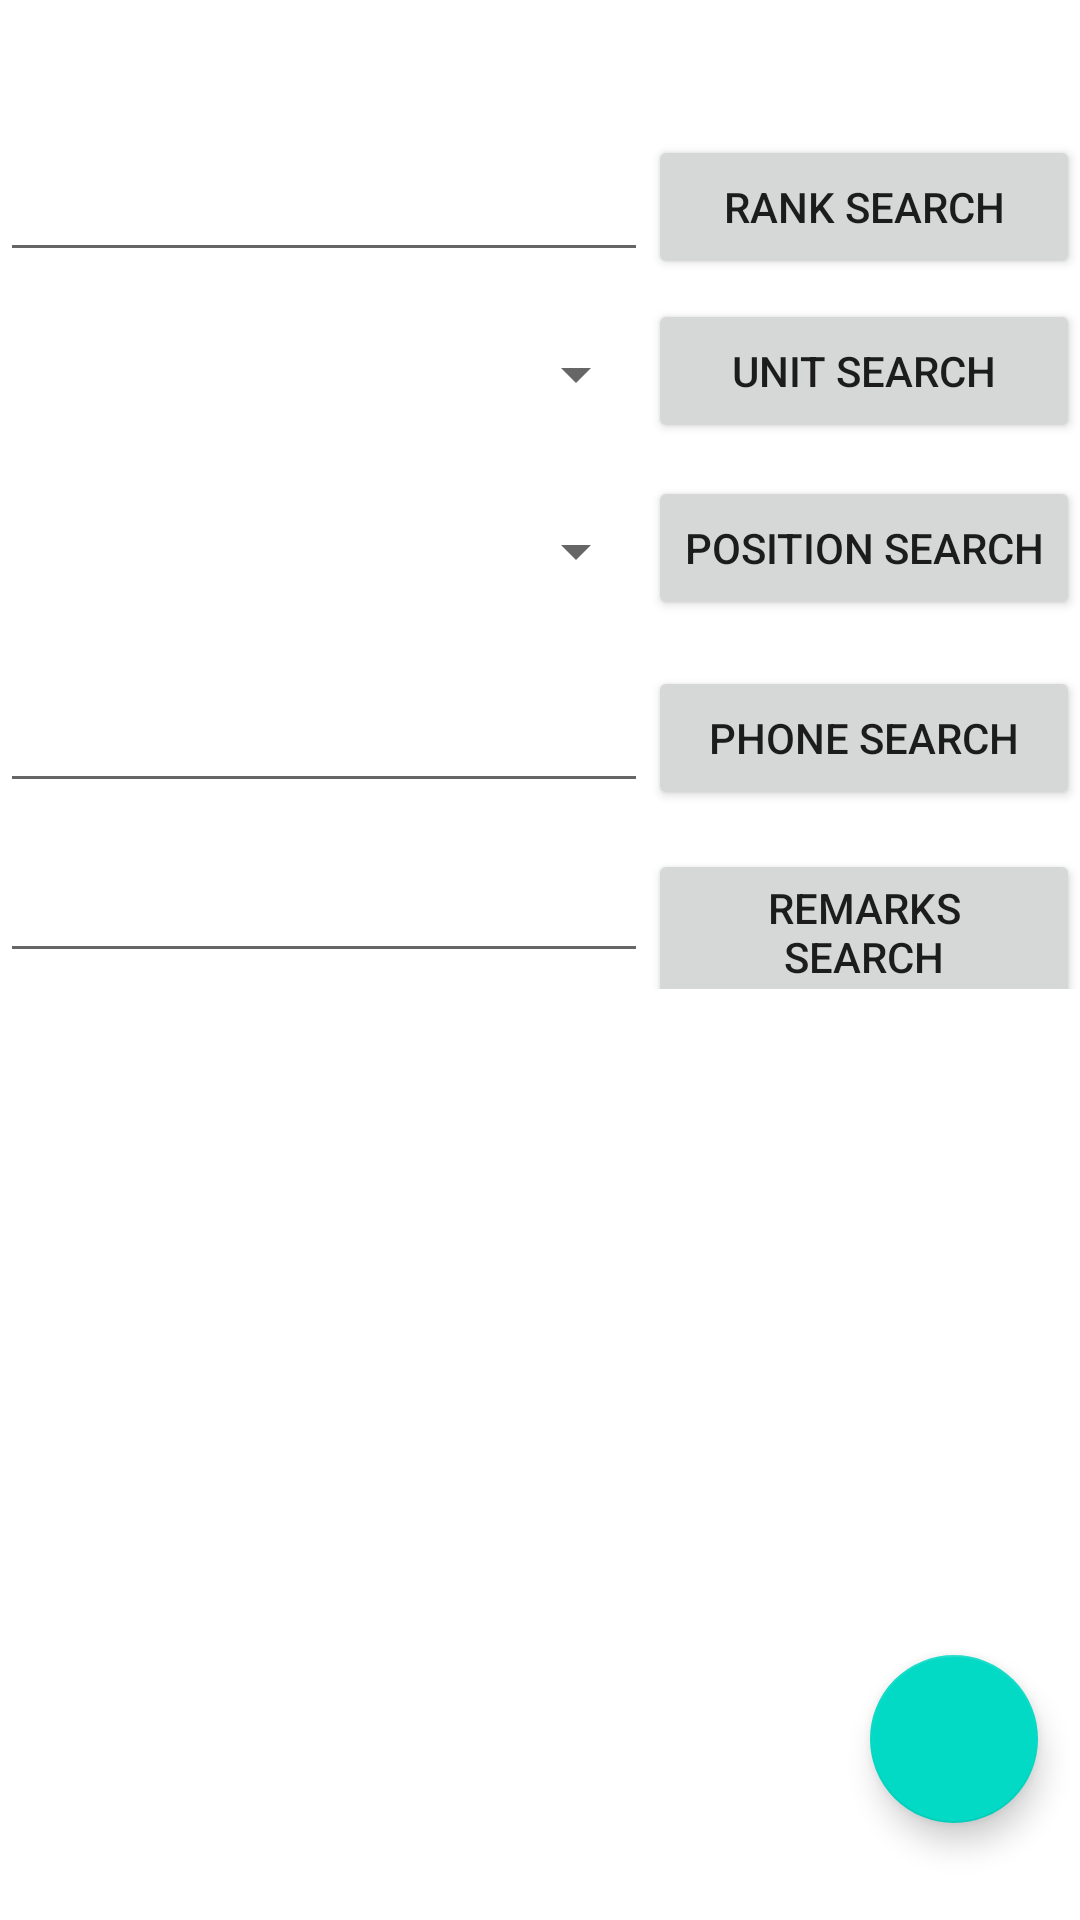

Android layout source for this screen:
<!-- AndroidManifest.xml: application theme Theme.DDHPolice -->
<!-- res/layout/activity_main.xml -->
<?xml version="1.0" encoding="utf-8"?>
<androidx.constraintlayout.widget.ConstraintLayout xmlns:android="http://schemas.android.com/apk/res/android"
    xmlns:app="http://schemas.android.com/apk/res-auto"
    xmlns:tools="http://schemas.android.com/tools"
    android:layout_width="match_parent"
    android:layout_height="match_parent"
    tools:context="com.demoo.ddhpolice.MainActivity">


    <LinearLayout
        android:layout_width="match_parent"
        android:layout_height="wrap_content"
        android:weightSum="5"
        app:layout_constraintBottom_toBottomOf="parent"
        app:layout_constraintEnd_toEndOf="parent"
        app:layout_constraintHorizontal_bias="0.0"
        app:layout_constraintStart_toStartOf="parent"
        app:layout_constraintTop_toTopOf="parent"
        app:layout_constraintVertical_bias="0.069">

        <EditText
            android:id="@+id/RankEdittext"
            android:layout_width="0dp"
            android:layout_height="50dp"
            android:layout_weight="3"
            app:layout_constraintBottom_toBottomOf="parent"
            app:layout_constraintEnd_toEndOf="parent"
            app:layout_constraintHorizontal_bias="0.057"
            app:layout_constraintStart_toStartOf="parent"
            app:layout_constraintTop_toTopOf="parent"
            app:layout_constraintVertical_bias="0.077" />

        <Button
            android:id="@+id/Ranksearch"
            android:layout_width="0dp"
            android:layout_height="wrap_content"
            android:text="Rank search"
            android:layout_weight="2"
            tools:layout_editor_absoluteX="313dp"
            tools:layout_editor_absoluteY="58dp" />

    </LinearLayout>
    <LinearLayout
        android:layout_width="match_parent"
        android:layout_height="wrap_content"
        android:weightSum="5"
        app:layout_constraintBottom_toBottomOf="parent"
        app:layout_constraintEnd_toEndOf="parent"
        app:layout_constraintHorizontal_bias="0.0"
        app:layout_constraintStart_toStartOf="parent"
        app:layout_constraintTop_toTopOf="parent"
        app:layout_constraintVertical_bias="0.169">

        <Spinner
            android:id="@+id/Unitspinner"
            android:layout_width="0dp"
            android:layout_height="50dp"
            android:layout_weight="3"
            app:layout_constraintBottom_toBottomOf="parent"
            app:layout_constraintEnd_toEndOf="parent"
            app:layout_constraintHorizontal_bias="0.057"
            app:layout_constraintStart_toStartOf="parent"
            app:layout_constraintTop_toTopOf="parent"
            app:layout_constraintVertical_bias="0.077" />

        <Button
            android:id="@+id/Unitsearch"
            android:layout_width="0dp"
            android:layout_height="wrap_content"
            android:text="Unit search"
            android:layout_weight="2"
            tools:layout_editor_absoluteX="313dp"
            tools:layout_editor_absoluteY="58dp" />

    </LinearLayout>
    <LinearLayout
        android:layout_width="match_parent"
        android:layout_height="wrap_content"
        android:weightSum="5"
        app:layout_constraintBottom_toBottomOf="parent"
        app:layout_constraintEnd_toEndOf="parent"
        app:layout_constraintHorizontal_bias="0.0"
        app:layout_constraintStart_toStartOf="parent"
        app:layout_constraintTop_toTopOf="parent"
        app:layout_constraintVertical_bias="0.269">

        <Spinner
            android:id="@+id/PositionSpinner"
            android:layout_width="0dp"
            android:layout_height="50dp"
            android:layout_weight="3"
            app:layout_constraintBottom_toBottomOf="parent"
            app:layout_constraintEnd_toEndOf="parent"
            app:layout_constraintHorizontal_bias="0.057"
            app:layout_constraintStart_toStartOf="parent"
            app:layout_constraintTop_toTopOf="parent"
            app:layout_constraintVertical_bias="0.077" />

        <Button
            android:id="@+id/Positionsearch"
            android:layout_width="0dp"
            android:layout_height="wrap_content"
            android:text="Position search"
            android:layout_weight="2"
            tools:layout_editor_absoluteX="313dp"
            tools:layout_editor_absoluteY="58dp" />

    </LinearLayout>
    <LinearLayout
        android:layout_width="match_parent"
        android:layout_height="wrap_content"
        android:weightSum="5"
        app:layout_constraintBottom_toBottomOf="parent"
        app:layout_constraintEnd_toEndOf="parent"
        app:layout_constraintHorizontal_bias="0.0"
        app:layout_constraintStart_toStartOf="parent"
        app:layout_constraintTop_toTopOf="parent"
        app:layout_constraintVertical_bias="0.369">

        <EditText
            android:id="@+id/PhoneEdittext"
            android:layout_width="0dp"
            android:layout_height="50dp"
            android:layout_weight="3"
            app:layout_constraintBottom_toBottomOf="parent"
            app:layout_constraintEnd_toEndOf="parent"
            app:layout_constraintHorizontal_bias="0.057"
            app:layout_constraintStart_toStartOf="parent"
            app:layout_constraintTop_toTopOf="parent"
            app:layout_constraintVertical_bias="0.077" />

        <Button
            android:id="@+id/Phonesearch"
            android:layout_width="0dp"
            android:layout_height="wrap_content"
            android:text="Phone search"
            android:layout_weight="2"
            tools:layout_editor_absoluteX="313dp"
            tools:layout_editor_absoluteY="58dp" />

    </LinearLayout>
    <LinearLayout
        android:layout_width="match_parent"
        android:layout_height="wrap_content"
        android:weightSum="5"
        app:layout_constraintBottom_toBottomOf="parent"
        app:layout_constraintEnd_toEndOf="parent"
        app:layout_constraintHorizontal_bias="0.0"
        app:layout_constraintStart_toStartOf="parent"
        app:layout_constraintTop_toTopOf="parent"
        app:layout_constraintVertical_bias="0.469">

        <EditText
            android:id="@+id/RemarksEdittext"
            android:layout_width="0dp"
            android:layout_height="50dp"
            android:layout_weight="3"
            app:layout_constraintBottom_toBottomOf="parent"
            app:layout_constraintEnd_toEndOf="parent"
            app:layout_constraintHorizontal_bias="0.057"
            app:layout_constraintStart_toStartOf="parent"
            app:layout_constraintTop_toTopOf="parent"
            app:layout_constraintVertical_bias="0.077" />

        <Button
            android:id="@+id/Remarkssearch"
            android:layout_width="0dp"
            android:layout_height="wrap_content"
            android:text="Remarks search"
            android:layout_weight="2"
            tools:layout_editor_absoluteX="313dp"
            tools:layout_editor_absoluteY="58dp" />

    </LinearLayout>

    <com.google.android.material.floatingactionbutton.FloatingActionButton
        android:id="@+id/add"
        android:layout_width="wrap_content"
        android:layout_height="wrap_content"
        android:layout_gravity="bottom|end"
        android:layout_marginBottom="16dp"
        app:layout_constraintBottom_toBottomOf="parent"
        app:layout_constraintEnd_toEndOf="parent"
        app:layout_constraintHorizontal_bias="0.954"
        app:layout_constraintStart_toStartOf="parent"
        app:layout_constraintTop_toTopOf="parent"
        app:layout_constraintVertical_bias="0.971"
        app:srcCompat="@drawable/plus" />


</androidx.constraintlayout.widget.ConstraintLayout>
<!-- resources referenced by this layout -->
<resources>
  <style name="Theme.DDHPolice" parent="Theme.MaterialComponents.DayNight.DarkActionBar">
          
          <item name="colorPrimary">@color/purple_500</item>
          <item name="colorPrimaryVariant">@color/purple_700</item>
          <item name="colorOnPrimary">@color/white</item>
          
          <item name="colorSecondary">@color/teal_200</item>
          <item name="colorSecondaryVariant">@color/teal_700</item>
          <item name="colorOnSecondary">@color/black</item>
          
          <item name="android:statusBarColor">?attr/colorPrimaryVariant</item>
          
      </style>
  <!-- not gathered from this repository: default colours our renderer supplied (Android Studio template values) -->
  <color name="purple_500">#FF6200EE</color>
  <color name="purple_700">#FF3700B3</color>
  <color name="teal_200">#FF03DAC5</color>
  <color name="teal_700">#FF018786</color>
  <color name="black">#FF000000</color>
  <color name="white">#FFFFFFFF</color>
</resources>
